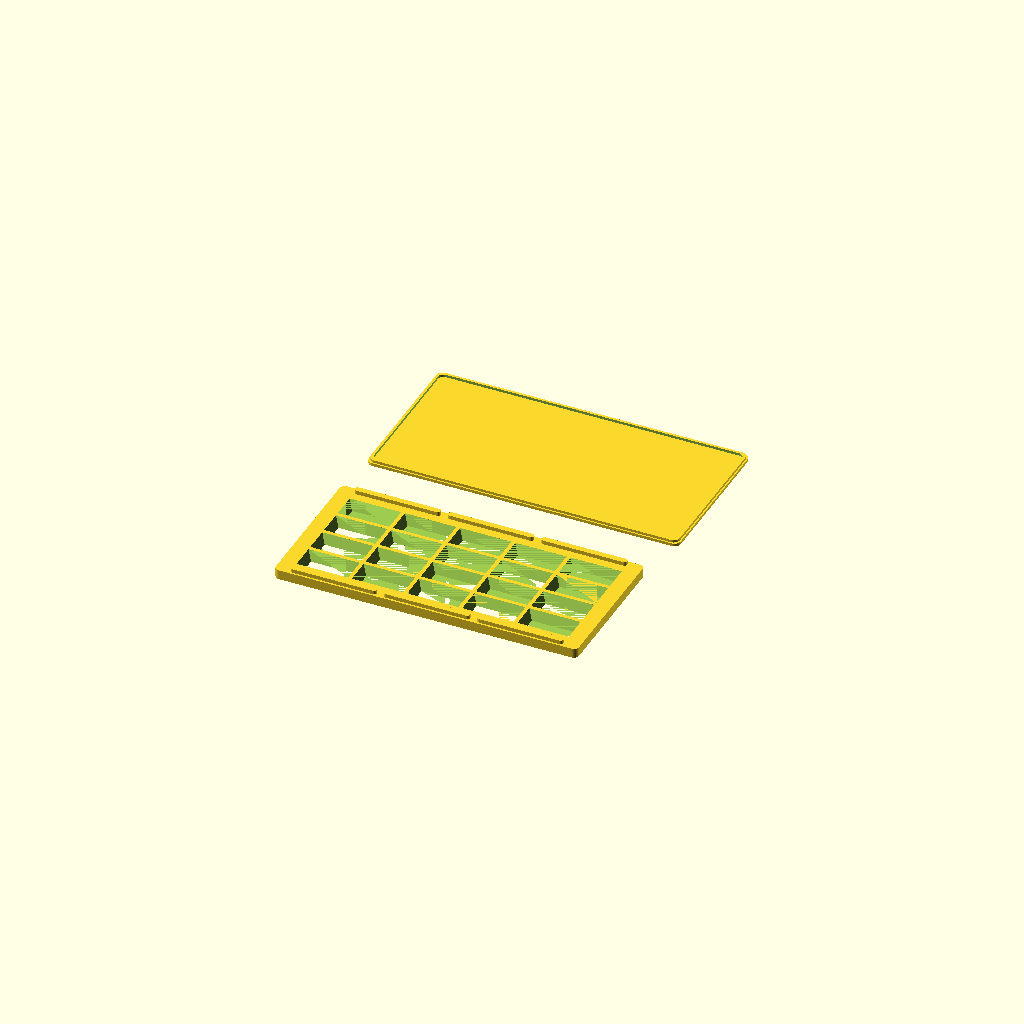
Cell 1 — every parameter at its default value.
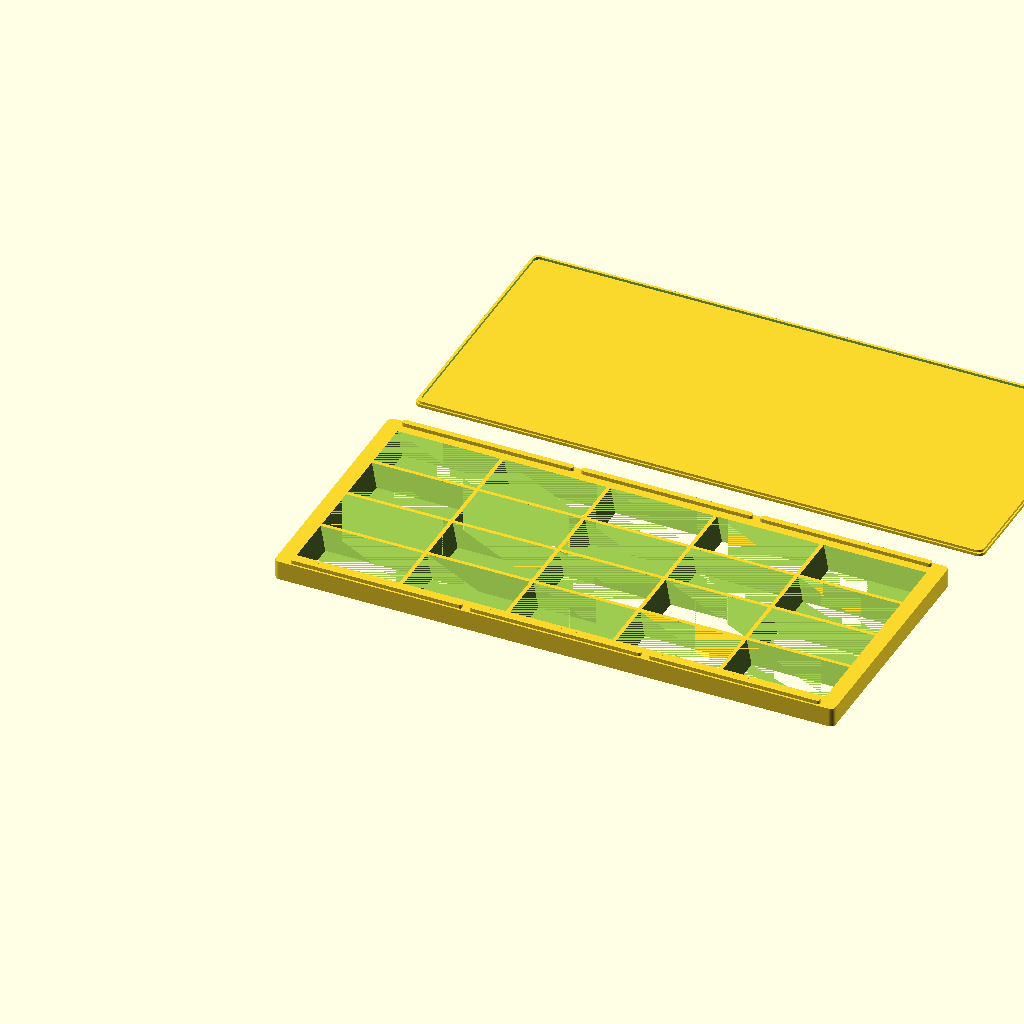
Cell 2 — inch set to 50.8, the other parameters unchanged.
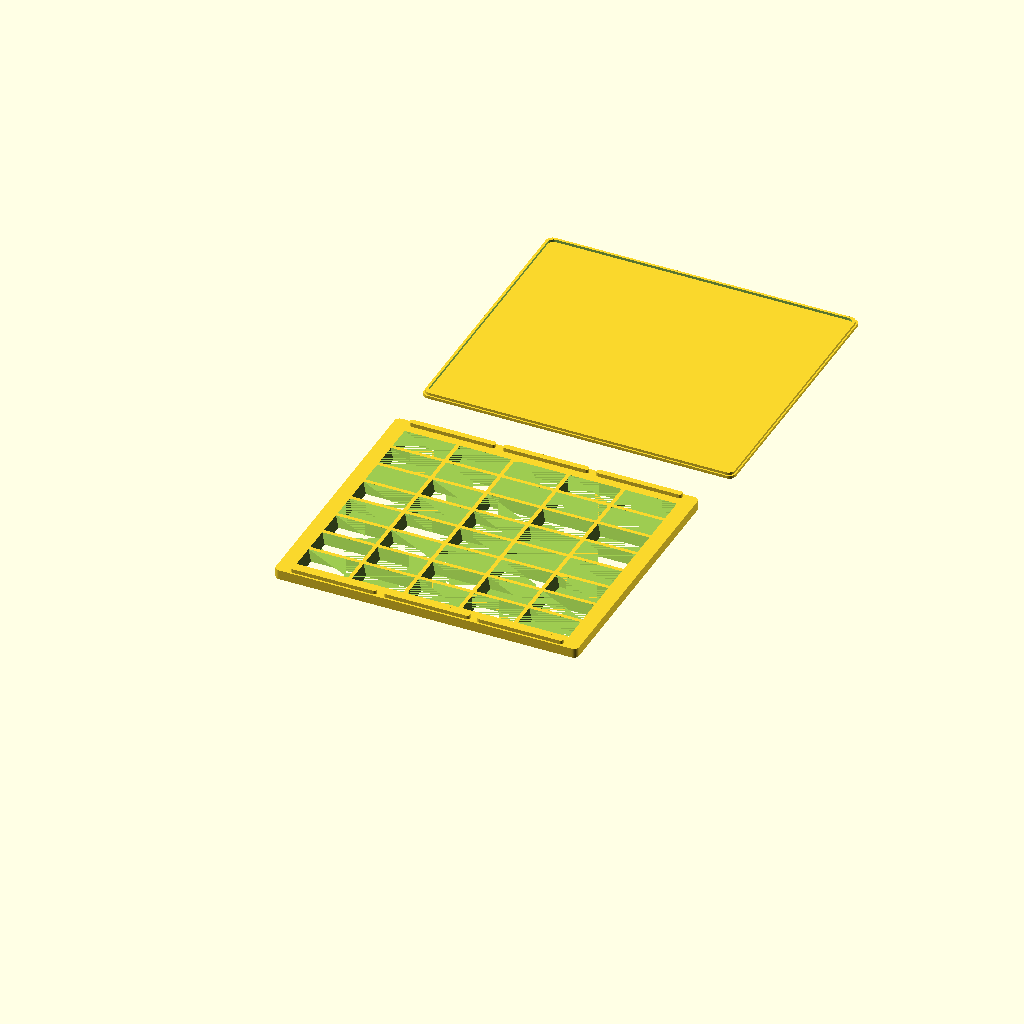
Cell 3: rows = 8 (everything else at default).
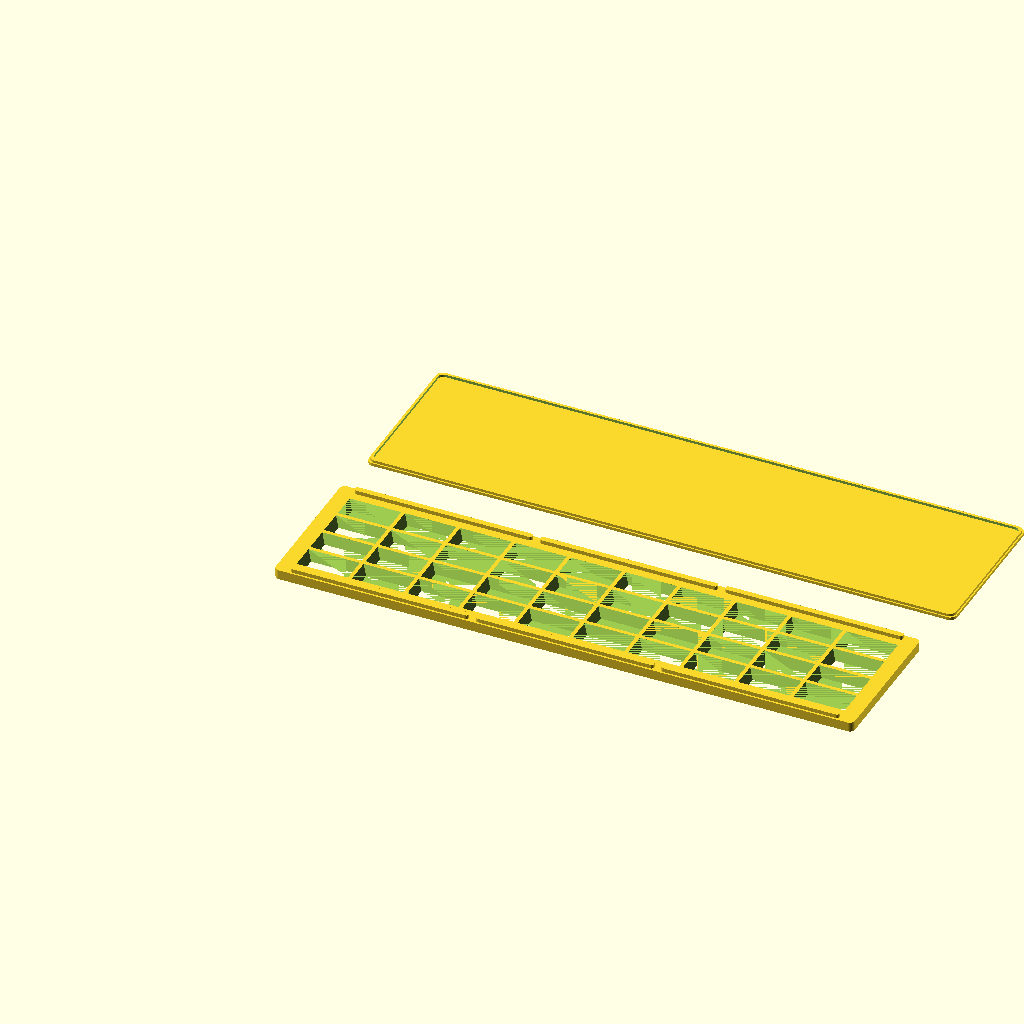
Cell 4 — cols set to 10, the other parameters unchanged.
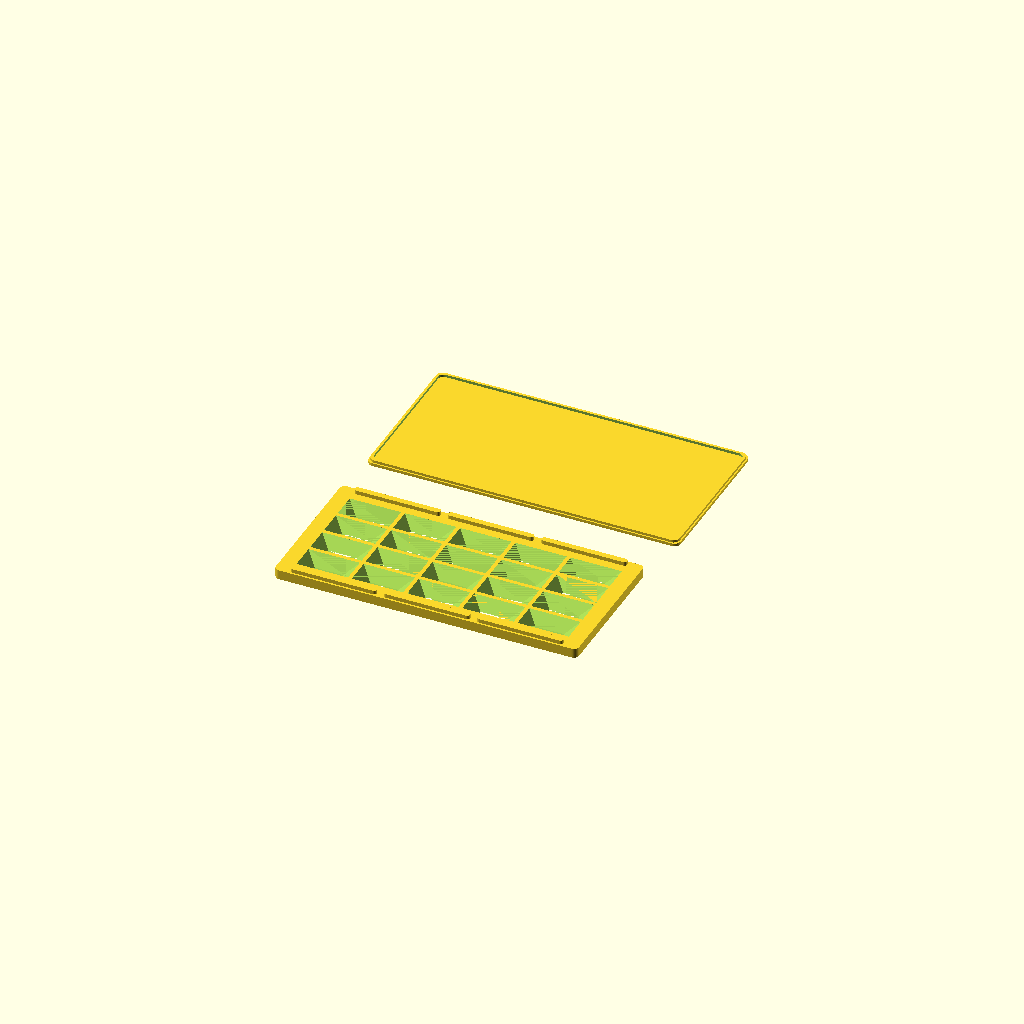
Cell 5: draft_angle = 50 (everything else at default).
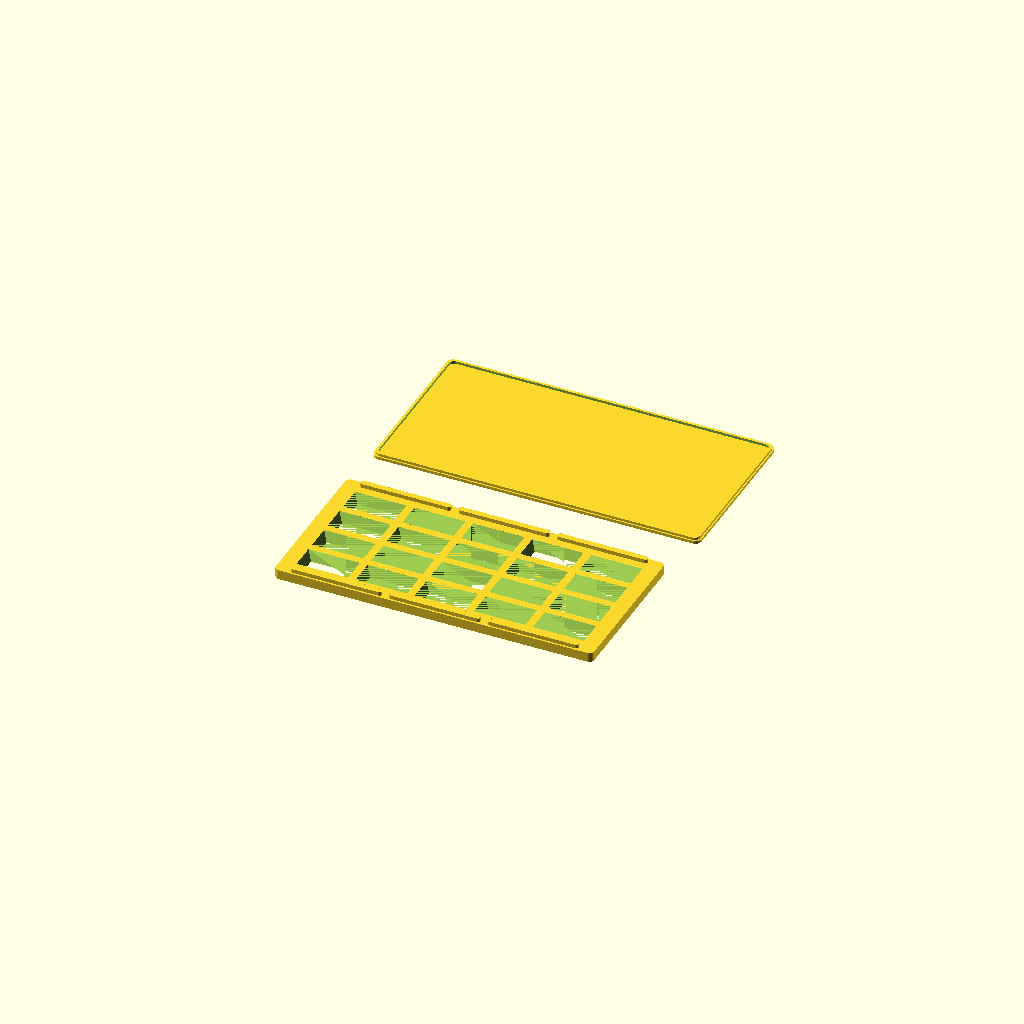
Cell 6: wall = 12 (everything else at default).
One fixed orthographic camera (rotation 55°, 0°, 25°; colour scheme Cornfield) for every cell.
Source of the model, equipment_product/equipment/two_piece_lip_lock_stackable_mold_5x4_sharp_corners_high_lip_no_handles.scad:

/*
COMPLETE TWO-PIECE HARDWARE-FREE STACKABLE SNACK BAR MOLD - 5 x 4 / 20 CAVITIES
Open-bottom frame + removable base plate with raised perimeter locating lip.
Revision: locating lip height increased for better retention / reduced tendency of the top mold to shift under light force.
Revision: side pull handles/tabs removed from the removable base plate.

REVISED 5 x 4 GRID / 20-CAVITY VERSION:
- Same basic two-piece stackable mold design as the 15-cavity version.
- Grid changed to 5 columns x 4 rows = 20 cavities.
- Overall tray width increases to fit the extra row; tray length remains the same.

REVISED CHOCOLATE-BAR CAVITY REVISION - TRUE FULL-DEPTH INCLINE, SHARP CAVITY CORNERS:
- Fixes the earlier issue where a 3 mm vertical bottom lip made the side wall
  become straight/vertical again near the base.
- The side-wall incline now runs continuously from the bottom/base plane
  all the way to the top opening.
- No vertical lower band and no secondary top taper/flare.
- Cavity top/opening remains approx. 3.15 in x 1.57 in, matching the product listing.
- Draft angle is set to 25 degrees from vertical.
- With 0.59 in depth, this gives an estimated bottom flat size of about
  66.0 mm x 25.9 mm, creating the slanted chocolate-bar style side walls.
- Cavity corner radii are removed: cavity corners are sharp (radius = 0) at both the
  bottom flat and top opening, giving a more crisp-edged bar shape.
- Raised support pads on the removable base are disabled so they do not imprint
  or add a step to the bottom of the bar.
- Low top stacking rails remain 6 mm high.
- Matching shallow grooves/recesses are added to the BOTTOM of the base plate.
- When trays are stacked, the bottom grooves of the upper tray sit over the top rails of the lower tray.
- This helps the stacked trays locate/lock together and reduces sliding.

NO:
- magnets
- clips
- screws
- sliding grooves for demolding
- compression lid
- alignment pins
- side pull handles / pull tabs

PARTS:
part_to_show = "frame";  // open-bottom mold frame with low top stacking rails
part_to_show = "base";   // removable base with locating lip and underside grooves
part_to_show = "both";   // both parts side by side

Units: millimeters
*/

$fn = 64;
part_to_show = "both";   // "frame", "base", or "both"

inch = 25.4;

// ----------------------
// Bar/cavity dimensions
// ----------------------
// The Amazon-style cavity dimensions are treated as the TOP/OPENING size.
// The bottom flat size is calculated from the draft angle and cavity depth.
cavity_l_top_target = 3.15 * inch;  // 80.01 mm top/opening length
cavity_w_top_target = 1.57 * inch;  // 39.88 mm top/opening width
cavity_depth        = 0.59 * inch;  // 14.99 mm depth

rows = 4;    // 4 rows
cols = 5;    // 5 columns = 20 cavities total

// ----------------------
// Cavity/frame settings
// ----------------------
// Estimated chocolate-bar mold inclination: about 25 degrees from vertical
// Equivalent to about 65 degrees from the bottom/base plane.
draft_angle = 25;
// No extra top-lip flare: side wall is one continuous incline to the top opening.
top_lip_soften = 0;

// Horizontal offset per side caused by the draft angle.
draft_offset = cavity_depth * tan(draft_angle);

// Bottom flat dimensions produced by this draft.
// At 25 deg and 0.59 in depth: approx. 66.0 mm x 25.9 mm.
cavity_l_bottom = cavity_l_top_target - 2*draft_offset;
cavity_w_bottom = cavity_w_top_target - 2*draft_offset;

// IMPORTANT: The bar side profile is now:
// base plane -> continuous 25 degree incline -> top opening.
// There is no intentional vertical band at the bottom.

// Cavity corners are intentionally sharp.
corner_r_bottom = 0;

wall = 6;
side_clearance = 25.4;     // 1 inch extra space along long sides
end_border = 24;
frame_bottom_lip = 0;      // TRUE full-depth incline: no vertical lower lip around cavity
outer_corner_r = 8;

// LOW top stacking rails on frame
stack_rail_h = 6;          // low height above cavity rim
stack_rail_w = 9;          // rail width
stack_rail_r = 4;
stack_rail_x_inset = 24;   // inset from short ends
stack_rail_segment_gap = 12;

// Base plate with perimeter locating lip
base_t = 4.5;              // slightly thicker to allow underside grooves
base_extra_margin = 7;     // base extends beyond frame
locating_lip_h = 4.0;      // increased lip height for better mold retention
locating_lip_w = 4.0;      // width of lip
fit_clearance = 0.8;       // clearance around frame inside lip
base_corner_r = 10;

// Underside grooves that locate onto lower tray's top rails
groove_depth = 2.0;        // must be less than base_t
groove_extra_width = 2.0;  // rail width + this clearance
groove_extra_length = 4.0; // rail segment length + this clearance
groove_r = 4;

// Optional shallow pads under cavities for cleaner bar bottoms
pad_h = 0;          // disabled: raised pads can imprint/step the bottom of the bar
pad_clearance = 0.8;

// Side pull handles/tabs removed from design.
pull_tab_l = 0;
pull_tab_w = 0;
pull_tab_r = 0;

// ----------------------
// Calculations
// ----------------------
cavity_l_top = cavity_l_top_target;
cavity_w_top = cavity_w_top_target;
// Keep cavity corners sharp all the way to the top opening.
corner_r_top = 0;

// Top opening is the final opening: no extra top flare/opening enlargement.
cavity_l_open = cavity_l_top;
cavity_w_open = cavity_w_top;
corner_r_open = corner_r_top;

cavity_field_l = cols*cavity_l_top + (cols-1)*wall;
cavity_field_w = rows*cavity_w_top + (rows-1)*wall;

tray_l = cavity_field_l + 2*end_border;
tray_w = cavity_field_w + 2*side_clearance;

frame_h = frame_bottom_lip + cavity_depth;
frame_total_h = frame_h + stack_rail_h;

base_l = tray_l + 2*base_extra_margin;
base_w = tray_w + 2*base_extra_margin;

lip_inner_l = tray_l + 2*fit_clearance;
lip_inner_w = tray_w + 2*fit_clearance;
lip_outer_l = lip_inner_l + 2*locating_lip_w;
lip_outer_w = lip_inner_w + 2*locating_lip_w;

// Frame position relative to base if assembled
frame_on_base_x = base_extra_margin;
frame_on_base_y = base_extra_margin;

// Lip position on base
lip_x = frame_on_base_x - fit_clearance - locating_lip_w;
lip_y = frame_on_base_y - fit_clearance - locating_lip_w;

// Stacking rails: three segmented rails on each long side.
// They are located in the 1-inch side-clearance area, away from cavities.
rail_available_l = tray_l - 2*stack_rail_x_inset;
rail_segment_l = (rail_available_l - 2*stack_rail_segment_gap) / 3;

// Groove positions on base underside must match top rails when trays are stacked.
// Since frame sits on base with base_extra_margin offset, rail positions on the base are frame rail positions + frame_on_base offset.
groove_l = rail_segment_l + groove_extra_length;
groove_w = stack_rail_w + groove_extra_width;

// ----------------------
// Helpers
// ----------------------
module rounded_rect_2d(l, w, r) {
    r2 = min(r, l/2 - 0.01, w/2 - 0.01);
    if (r2 <= 0) {
        square([l, w]);
    } else {
        hull() {
            translate([r2, r2]) circle(r=r2);
            translate([l-r2, r2]) circle(r=r2);
            translate([l-r2, w-r2]) circle(r=r2);
            translate([r2, w-r2]) circle(r=r2);
        }
    }
}

module rounded_box(l, w, h, r) {
    linear_extrude(height=h)
        rounded_rect_2d(l, w, r);
}

module cavity_cutter() {
    // TRUE full-depth tapered cutter.
    // Actual cavity zone, z = 0 to cavity_depth: one continuous incline.
    // Tiny extensions below and above the frame avoid coplanar CGAL artifacts,
    // but they are outside the molded bar zone and do not create vertical bands.
    union() {
        // through-cut below the frame bottom, using the bottom-flat size only
        translate([0,0,-0.6])
            linear_extrude(height=0.61)
                rounded_rect_2d(cavity_l_bottom, cavity_w_bottom, corner_r_bottom);

        // the real molded cavity surface: bottom flat to top opening
        hull() {
            translate([0,0,0])
                linear_extrude(height=0.01)
                    rounded_rect_2d(cavity_l_bottom, cavity_w_bottom, corner_r_bottom);

            translate([-draft_offset, -draft_offset, cavity_depth])
                linear_extrude(height=0.01)
                    rounded_rect_2d(cavity_l_top, cavity_w_top, corner_r_top);
        }

        // through-cut above the frame top, using the top-opening size only
        translate([-draft_offset, -draft_offset, cavity_depth])
            linear_extrude(height=0.6)
                rounded_rect_2d(cavity_l_top, cavity_w_top, corner_r_top);
    }
}

module top_stacking_rails() {
    for (s = [0:2]) {
        x = stack_rail_x_inset + s*(rail_segment_l + stack_rail_segment_gap);

        // lower long-side rail
        translate([x, 3, frame_h])
            rounded_box(rail_segment_l, stack_rail_w, stack_rail_h, stack_rail_r);

        // upper long-side rail
        translate([x, tray_w - stack_rail_w - 3, frame_h])
            rounded_box(rail_segment_l, stack_rail_w, stack_rail_h, stack_rail_r);
    }
}

module underside_groove_cutters() {
    for (s = [0:2]) {
        x = frame_on_base_x + stack_rail_x_inset + s*(rail_segment_l + stack_rail_segment_gap) - groove_extra_length/2;

        // groove matching lower-side rail
        y1 = frame_on_base_y + 3 - groove_extra_width/2;
        translate([x, y1, -0.1])
            rounded_box(groove_l, groove_w, groove_depth + 0.2, groove_r);

        // groove matching upper-side rail
        y2 = frame_on_base_y + tray_w - stack_rail_w - 3 - groove_extra_width/2;
        translate([x, y2, -0.1])
            rounded_box(groove_l, groove_w, groove_depth + 0.2, groove_r);
    }
}

// ----------------------
// Part 1: Open-bottom frame with LOW top stacking rails
// ----------------------
module open_bottom_frame_with_low_rails() {
    difference() {
        union() {
            rounded_box(tray_l, tray_w, frame_h, outer_corner_r);
            top_stacking_rails();
        }

        // cut open-bottom cavities
        for (r = [0:rows-1]) {
            for (c = [0:cols-1]) {
                x = end_border + c*(cavity_l_top + wall) + draft_offset;
                y = side_clearance + r*(cavity_w_top + wall) + draft_offset;

                // full-depth tapered cavity; no separate vertical bottom through-opening
                translate([x, y, 0])
                    cavity_cutter();
            }
        }
    }
}

// ----------------------
// Part 2: Removable base plate with locating lip and underside grooves
// ----------------------
module base_plate_with_locating_lip_and_bottom_grooves() {
    difference() {
        union() {
            // main base plate
            rounded_box(base_l, base_w, base_t, base_corner_r);

            // perimeter locating lip: outer rounded rectangle minus inner opening
            translate([lip_x, lip_y, base_t])
                difference() {
                    rounded_box(lip_outer_l, lip_outer_w, locating_lip_h, base_corner_r);
                    translate([locating_lip_w, locating_lip_w, -0.1])
                        rounded_box(lip_inner_l, lip_inner_w, locating_lip_h + 0.2, outer_corner_r + fit_clearance);
                }

            // optional shallow raised support pads under each cavity
            // Disabled by default because pads can leave a step/imprint on the bar bottom.
            if (pad_h > 0) {
                for (r = [0:rows-1]) {
                    for (c = [0:cols-1]) {
                        x = frame_on_base_x + end_border + c*(cavity_l_top + wall) + draft_offset + pad_clearance/2;
                        y = frame_on_base_y + side_clearance + r*(cavity_w_top + wall) + draft_offset + pad_clearance/2;
                        translate([x, y, base_t])
                            rounded_box(cavity_l_bottom - pad_clearance,
                                        cavity_w_bottom - pad_clearance,
                                        pad_h,
                                        corner_r_bottom - 0.5);
                    }
                }
            }

            // side pull handles/tabs removed by request
        }

        // underside rail-matching grooves
        underside_groove_cutters();
    }
}

// ----------------------
// Render selection
// ----------------------
if (part_to_show == "frame") {
    open_bottom_frame_with_low_rails();
}
else if (part_to_show == "base") {
    base_plate_with_locating_lip_and_bottom_grooves();
}
else {
    open_bottom_frame_with_low_rails();
    translate([0, tray_w + 80, 0])
        base_plate_with_locating_lip_and_bottom_grooves();
}
Parameter table extracted from the source (name, type, default, range or options):
part_to_show: string, default "both"
inch: number, default 25.4
rows: number, default 4
cols: number, default 5
draft_angle: number, default 25
top_lip_soften: number, default 0
corner_r_bottom: number, default 0
wall: number, default 6
side_clearance: number, default 25.4
end_border: number, default 24
frame_bottom_lip: number, default 0
outer_corner_r: number, default 8
stack_rail_h: number, default 6
stack_rail_w: number, default 9
stack_rail_r: number, default 4
stack_rail_x_inset: number, default 24
stack_rail_segment_gap: number, default 12
base_t: number, default 4.5
base_extra_margin: number, default 7
locating_lip_h: number, default 4
locating_lip_w: number, default 4
fit_clearance: number, default 0.8
base_corner_r: number, default 10
groove_depth: number, default 2
groove_extra_width: number, default 2
groove_extra_length: number, default 4
groove_r: number, default 4
pad_h: number, default 0
pad_clearance: number, default 0.8
pull_tab_l: number, default 0
pull_tab_w: number, default 0
pull_tab_r: number, default 0
corner_r_top: number, default 0
